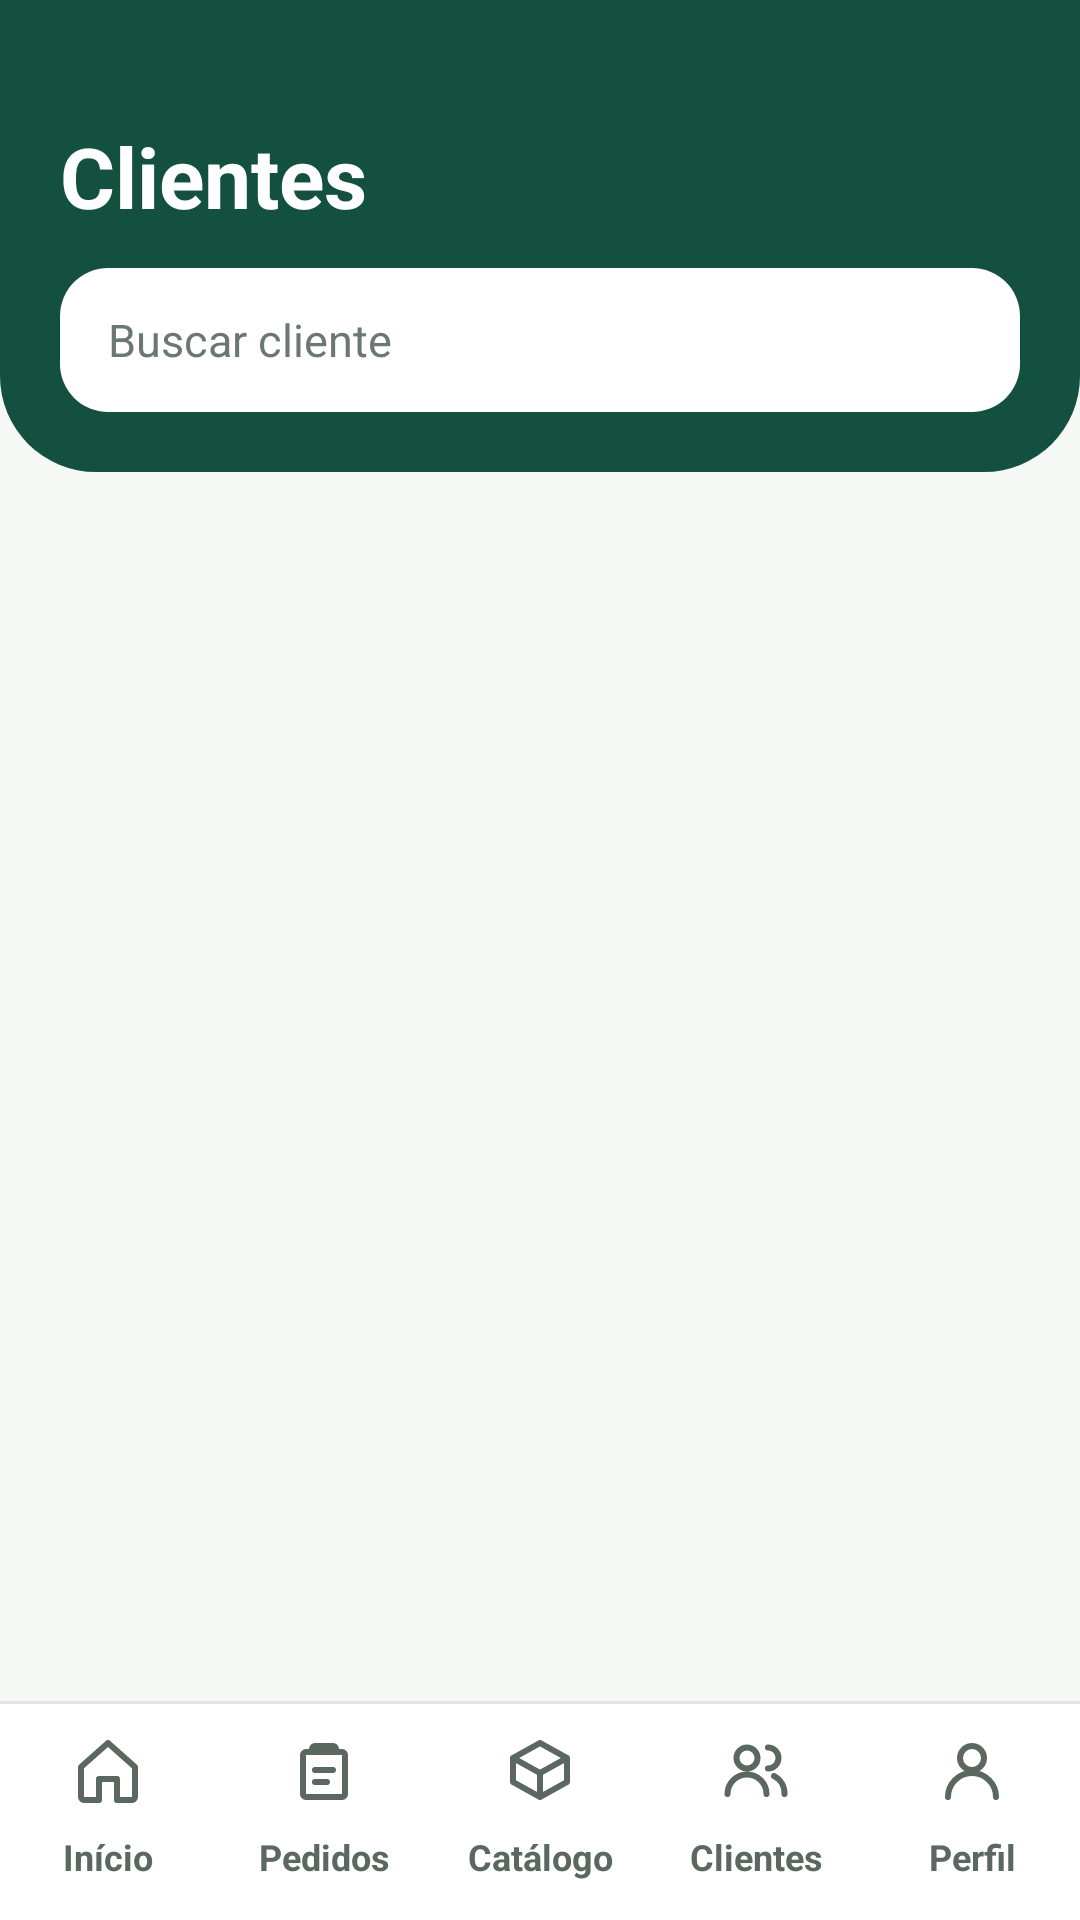

The Android layout XML behind this screen, and the referenced resources:
<!-- AndroidManifest.xml: application theme Theme.InteriShopping -->
<!-- res/layout/activity_clientes.xml -->
<?xml version="1.0" encoding="utf-8"?>
<LinearLayout xmlns:android="http://schemas.android.com/apk/res/android"
    android:layout_width="match_parent"
    android:layout_height="match_parent"
    android:background="@color/nevoa"
    android:orientation="vertical">

    <LinearLayout
        android:layout_width="match_parent"
        android:layout_height="wrap_content"
        android:background="@drawable/bg_header"
        android:orientation="vertical"
        android:paddingStart="20dp"
        android:paddingTop="40dp"
        android:paddingEnd="20dp"
        android:paddingBottom="20dp">

        <TextView
            style="@style/TituloCabecalho"
            android:layout_width="wrap_content"
            android:layout_height="wrap_content"
            android:text="@string/titulo_clientes" />

        <EditText
            android:id="@+id/etBusca"
            android:layout_width="match_parent"
            android:layout_height="48dp"
            android:layout_marginTop="12dp"
            android:autofillHints="name"
            android:background="@drawable/bg_search"
            android:hint="@string/hint_busca_cliente"
            android:imeOptions="actionSearch"
            android:inputType="text"
            android:maxLines="1"
            android:paddingStart="16dp"
        android:paddingEnd="16dp"
            android:textColor="@color/tinta_fixa"
            android:textColorHint="#6B7872"
            android:textSize="15sp" />
    </LinearLayout>

    <FrameLayout
        android:layout_width="match_parent"
        android:layout_height="0dp"
        android:layout_weight="1">

        <androidx.recyclerview.widget.RecyclerView
            android:id="@+id/rvClientes"
            android:layout_width="match_parent"
            android:layout_height="match_parent"
            android:clipToPadding="false"
            android:padding="16dp" />

        <TextView
            android:id="@+id/tvVazio"
            android:layout_width="wrap_content"
            android:layout_height="wrap_content"
            android:layout_gravity="center"
            android:padding="24dp"
            android:text="@string/msg_sem_clientes"
            android:textColor="@color/texto_secundario"
            android:textSize="15sp"
            android:visibility="gone" />
    </FrameLayout>

    <include layout="@layout/include_nav" />
</LinearLayout>
<!-- res/layout/include_nav.xml (included above) -->
<?xml version="1.0" encoding="utf-8"?>
<LinearLayout xmlns:android="http://schemas.android.com/apk/res/android"
    android:layout_width="match_parent"
    android:layout_height="wrap_content"
    android:background="@color/branco"
    android:orientation="vertical">

    <View
        android:layout_width="match_parent"
        android:layout_height="1dp"
        android:background="@color/borda" />

    <LinearLayout
        android:layout_width="match_parent"
        android:layout_height="72dp"
        android:orientation="horizontal">

        <TextView
            android:id="@+id/navInicio"
            style="@style/NavItem"
            android:drawableTop="@drawable/ic_home"
            android:text="@string/nav_inicio" />

        <TextView
            android:id="@+id/navPedidos"
            style="@style/NavItem"
            android:drawableTop="@drawable/ic_pedidos"
            android:text="@string/pedidos" />

        <TextView
            android:id="@+id/navCatalogo"
            style="@style/NavItem"
            android:drawableTop="@drawable/ic_catalogo"
            android:text="@string/nav_catalogo" />

        <TextView
            android:id="@+id/navClientes"
            style="@style/NavItem"
            android:drawableTop="@drawable/ic_clientes"
            android:text="@string/nav_clientes" />

        <TextView
            android:id="@+id/navPerfil"
            style="@style/NavItem"
            android:drawableTop="@drawable/ic_perfil"
            android:text="@string/nav_perfil" />
    </LinearLayout>
</LinearLayout>
<!-- resources referenced by this layout -->
<resources>
  <color name="borda">#E1E7E3</color>
  <color name="branco">#FFFFFF</color>
  <color name="nevoa">#F6F8F5</color>
  <color name="texto_secundario">#5B6761</color>
  <color name="tinta_fixa">#1B2420</color>
  <!-- drawable bg_header (drawable) -->
  <?xml version="1.0" encoding="utf-8"?>
  <shape xmlns:android="http://schemas.android.com/apk/res/android" android:shape="rectangle">
      <solid android:color="@color/verde_pinheiro" />
      <corners android:bottomLeftRadius="32dp" android:bottomRightRadius="32dp" />
  </shape>
  <!-- drawable bg_search (drawable) -->
  <?xml version="1.0" encoding="utf-8"?>
  <shape xmlns:android="http://schemas.android.com/apk/res/android" android:shape="rectangle">
      <solid android:color="@color/branco" />
      <corners android:radius="16dp" />
  </shape>
  <!-- drawable ic_catalogo (drawable) -->
  <?xml version="1.0" encoding="utf-8"?>
  <vector xmlns:android="http://schemas.android.com/apk/res/android"
      android:width="24dp" android:height="24dp"
      android:viewportWidth="24" android:viewportHeight="24">
      <path
          android:pathData="M21,8l-9,-5 -9,5 9,5z M3,8v8l9,5 9,-5V8 M12,13v8"
          android:strokeColor="#FF000000"
          android:strokeWidth="2"
          android:strokeLineCap="round"
          android:strokeLineJoin="round"
          android:fillColor="#00000000" />
  </vector>
  <!-- drawable ic_home (drawable) -->
  <?xml version="1.0" encoding="utf-8"?>
  <vector xmlns:android="http://schemas.android.com/apk/res/android"
      android:width="24dp" android:height="24dp"
      android:viewportWidth="24" android:viewportHeight="24">
      <path
          android:pathData="M3,11l9,-8 9,8v10a1,1 0 0,1 -1,1h-5v-7H9v7H4a1,1 0 0,1 -1,-1z"
          android:strokeColor="#FF000000"
          android:strokeWidth="2"
          android:strokeLineCap="round"
          android:strokeLineJoin="round"
          android:fillColor="#00000000" />
  </vector>
  <!-- drawable ic_perfil (drawable) -->
  <?xml version="1.0" encoding="utf-8"?>
  <vector xmlns:android="http://schemas.android.com/apk/res/android"
      android:width="24dp" android:height="24dp"
      android:viewportWidth="24" android:viewportHeight="24">
      <path
          android:pathData="M8,8a4,4 0 1,0 8,0a4,4 0 1,0 -8,0 M4,21a8,8 0 0,1 16,0"
          android:strokeColor="#FF000000"
          android:strokeWidth="2"
          android:strokeLineCap="round"
          android:strokeLineJoin="round"
          android:fillColor="#00000000" />
  </vector>
  <string name="hint_busca_cliente">Buscar cliente</string>
  <string name="msg_sem_clientes">Os clientes aparecem aqui quando você cria um pedido.</string>
  <string name="nav_catalogo">Catálogo</string>
  <string name="nav_clientes">Clientes</string>
  <string name="nav_inicio">Início</string>
  <string name="nav_perfil">Perfil</string>
  <string name="pedidos">Pedidos</string>
  <string name="titulo_clientes">Clientes</string>
  <style name="TituloCabecalho">
          <item name="android:textColor">@color/sobre_verde</item>
          <item name="android:textSize">28sp</item>
          <item name="android:textStyle">bold</item>
      </style>
  <style name="Theme.InteriShopping" parent="Theme.Material3.DayNight.NoActionBar">
          <item name="colorPrimary">@color/verde_pinheiro</item>
          <item name="colorOnPrimary">@color/sobre_verde</item>
          <item name="android:statusBarColor">@color/verde_pinheiro</item>
          <item name="android:windowBackground">@color/nevoa</item>
      </style>
  <color name="verde_pinheiro">#14503F</color>
  <color name="sobre_verde">#FFFFFF</color>
</resources>
